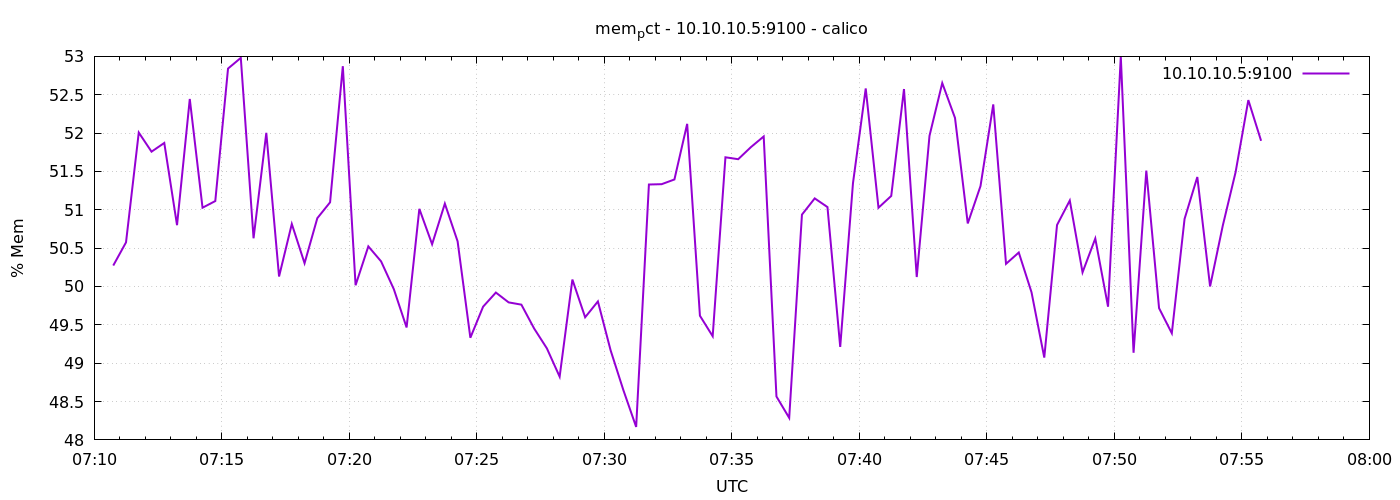

The file beside this chart, header and first rows:
1776755445	50.2731684447304
1776755475	50.58
1776755505	52.01
1776755535	51.76
1776755565	51.87
1776755595	50.8
1776755625	52.44
1776755655	51.03
1776755685	51.11
1776755715	52.84
1776755745	52.98
1776755775	50.63
1776755805	52
1776755835	50.13
1776755865	50.82
1776755895	50.3
1776755925	50.89
1776755955	51.1
1776755985	52.87
1776756015	50.02
1776756045	50.52
1776756075	50.33
1776756105	49.96
1776756135	49.47
1776756165	51.01
1776756195	50.55
1776756225	51.08
1776756255	50.59
1776756285	49.33
1776756315	49.74
1776756345	49.92
1776756375	49.79
1776756405	49.76
1776756435	49.45
1776756465	49.19
1776756495	48.82
1776756525	50.09
1776756555	49.6
1776756585	49.81
1776756615	49.17
1776756645	48.65
1776756675	48.17
1776756705	51.33
1776756735	51.33
1776756765	51.4
1776756795	52.12
1776756825	49.62
1776756855	49.35
1776756885	51.68
1776756915	51.66
1776756945	51.82
1776756975	51.96
1776757005	48.57
1776757035	48.29
1776757065	50.94
1776757095	51.15
1776757125	51.04
1776757155	49.21
1776757185	51.35
1776757215	52.58
1776757245	51.03
... 30 more rows
